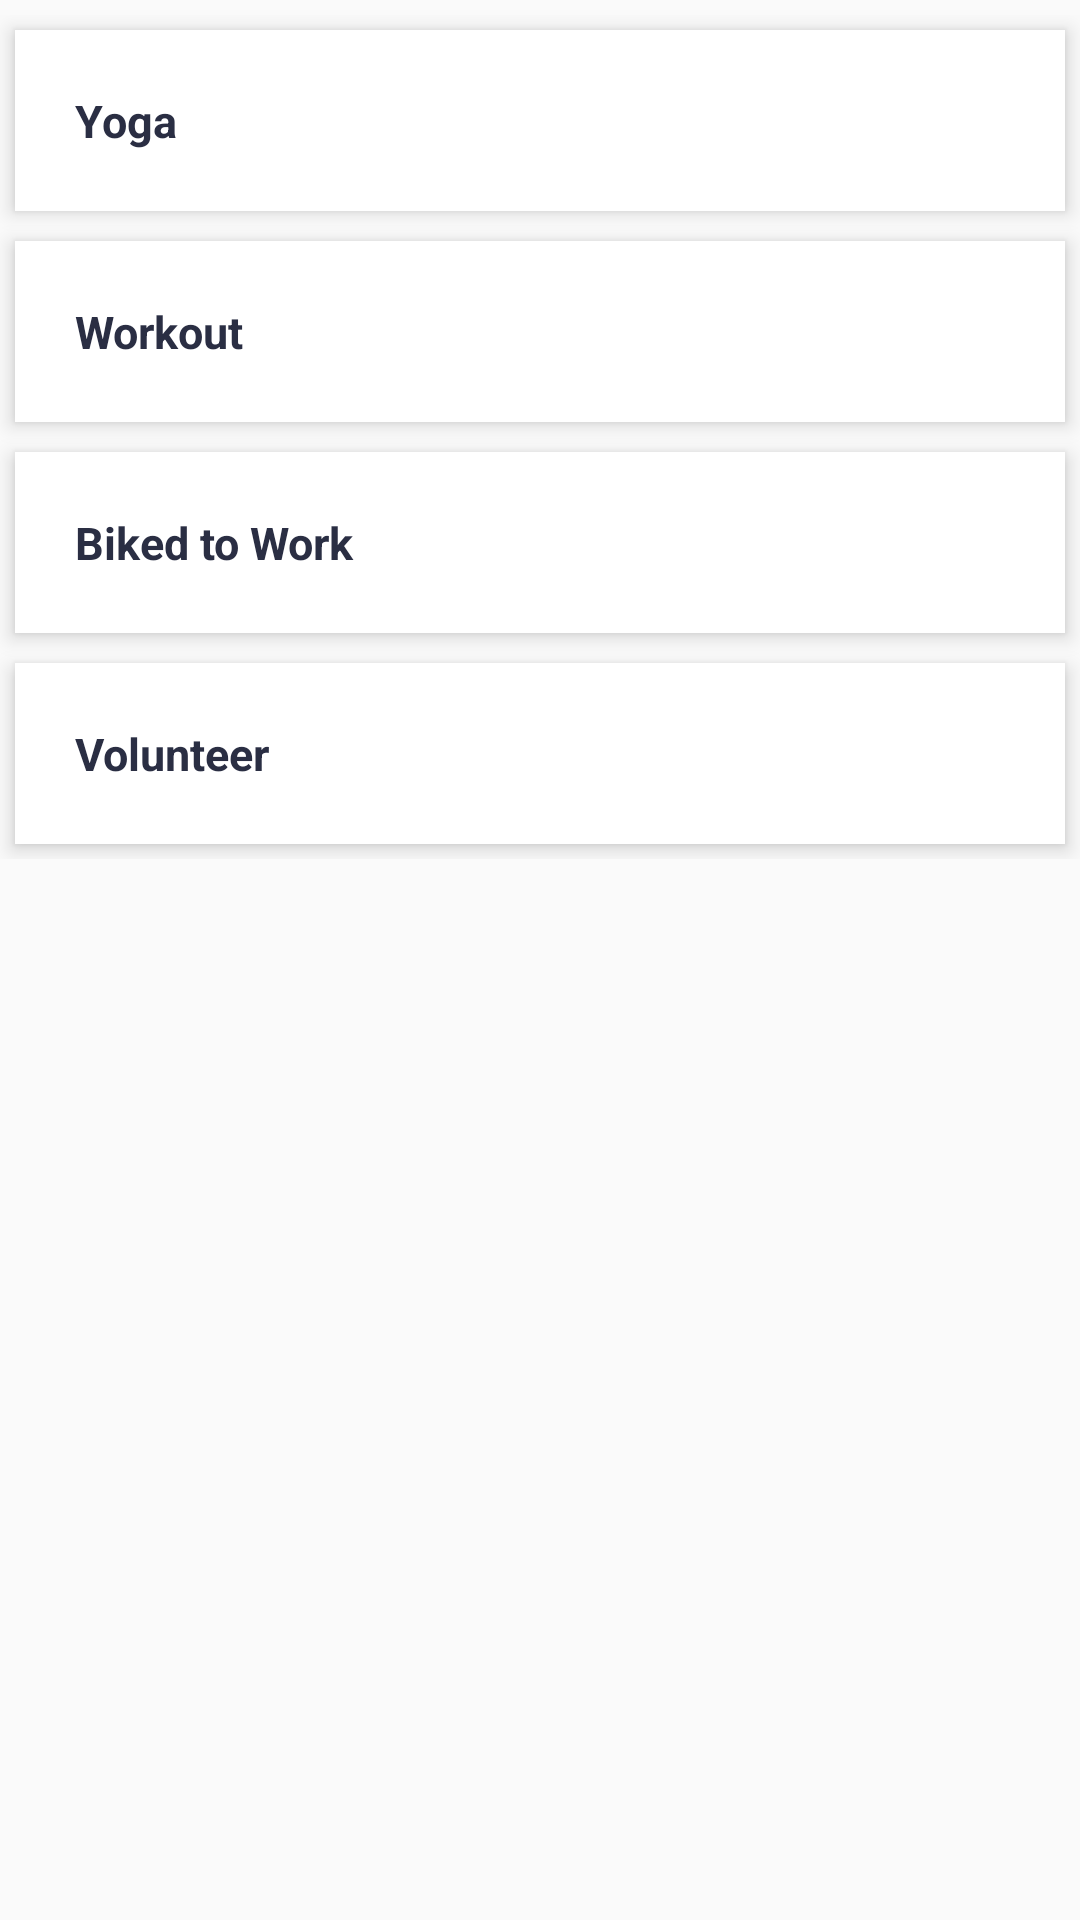

Write the Android layout XML for this screen, with the resource values it uses.
<!-- AndroidManifest.xml: application theme AppTheme -->
<!-- res/layout/fragment_addactivities.xml -->
<?xml version="1.0" encoding="utf-8"?>
<ScrollView
    xmlns:android="http://schemas.android.com/apk/res/android"
    android:layout_width="match_parent"
    android:layout_height="match_parent"
    >
    <RelativeLayout
        android:layout_width="match_parent"
        android:layout_height="match_parent">

        <LinearLayout
            android:layout_width="fill_parent"
            android:layout_height="wrap_content"
            android:layout_below="@+id/profile_layout"
            android:layout_marginTop="5dp"
            android:orientation="vertical">

            <TextView
                android:id="@+id/addYoga"
                android:layout_width="fill_parent"
                android:layout_height="wrap_content"
                android:layout_margin="5dp"
                android:background="#fff"
                android:clickable="true"
                android:elevation="4dp"
                android:padding="20dp"
                android:textSize="15dp"
                android:text="Yoga"
                style="@style/viewParent.headerText.settingsTextIcon"/>


            <TextView
                android:id="@+id/addworkout"
                android:layout_width="fill_parent"
                android:layout_height="wrap_content"
                android:layout_margin="5dp"
                android:layout_marginBottom="3dp"
                android:layout_marginTop="3dp"
                android:background="#ffff"
                android:clickable="true"
                android:elevation="4dp"
                android:padding="20dp"
                android:textSize="15dp"
                android:text="Workout"
                style="@style/viewParent.headerText.settingsTextIcon"/>

            <TextView
                android:id="@+id/addbiketowork"
                android:layout_width="fill_parent"
                android:layout_height="wrap_content"
                android:layout_margin="5dp"
                android:background="#fff"
                android:clickable="true"
                android:elevation="4dp"
                android:padding="20dp"
                android:textSize="15dp"
                android:text="Biked to Work"
                style="@style/viewParent.headerText.settingsTextIcon"/>

            <TextView
                android:id="@+id/addvolunteering"
                android:layout_width="fill_parent"
                android:layout_height="wrap_content"
                android:layout_margin="5dp"
                android:layout_marginBottom="3dp"
                android:layout_marginTop="3dp"
                android:background="#fff"
                android:clickable="true"
                android:elevation="4dp"
                android:padding="20dp"
                android:textSize="15dp"
                android:text="Volunteer"
                style="@style/viewParent.headerText.settingsTextIcon"/>

        </LinearLayout>
    </RelativeLayout>
</ScrollView>
<!-- resources referenced by this layout -->
<resources>
  <style name="viewParent.headerText.settingsTextIcon" parent="settingsText">
              <item name="android:drawableRight">@drawable/ic_more</item>
          </style>
  <style name="AppTheme" parent="Theme.AppCompat.Light.DarkActionBar">
          
          <item name="colorPrimary">@color/colorPrimary</item>
          <item name="colorPrimaryDark">@color/colorPrimaryDark</item>
          <item name="colorAccent">@color/colorAccent</item>
      </style>
  <style name="settingsText" parent="viewParent.headerText.settingsMiniTitle">
              <item name="android:textColor">@color/miniTitle</item>
              <item name="android:layout_gravity">center_vertical</item>
              <item name="android:gravity">center_vertical</item>
              <item name="android:drawablePadding">20dp</item>
          </style>
  <color name="colorPrimary">#3F51B5</color>
  <color name="colorPrimaryDark">#303F9F</color>
  <color name="colorAccent">#FF4081</color>
  <style name="viewParent.headerText.settingsMiniTitle">
              <item name="android:textColor">#5D5C5C</item>
              <item name="android:layout_width">match_parent</item>
              <item name="android:textSize">15sp</item>
              <item name="android:layout_marginTop">20dp</item>
          </style>
  <color name="miniTitle">#2A2E43</color>
</resources>
